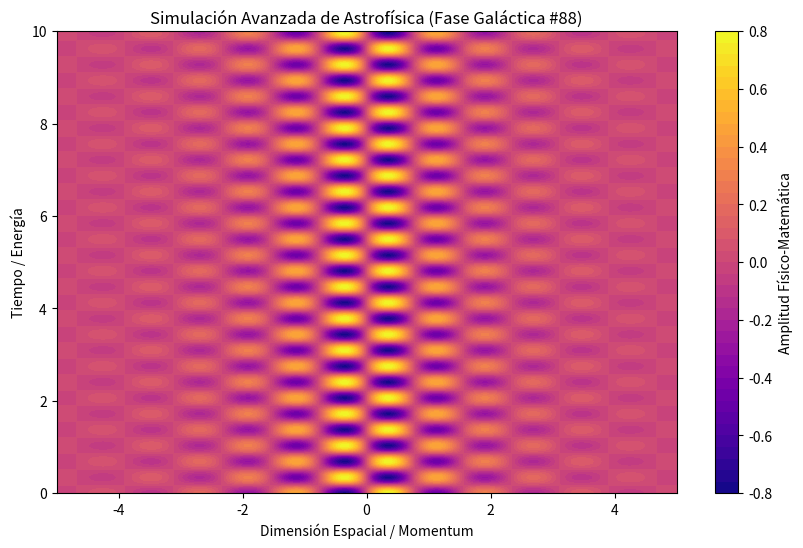

Recreate this plot in Python.
%matplotlib inline
# Simulación Galáctica: Astrofísica - Variante 88
import numpy as np
import matplotlib.pyplot as plt

# Parámetros Físicos Aleatorios
param_1 = 4.029
param_2 = 9.144
param_3 = 0.64

t = np.linspace(0, 10, 500)
x = np.linspace(-5, 5, 500)
X, T = np.meshgrid(x, t)

# Ecuación Base (Avanzada)
Z = np.sin(X * param_1) * np.cos(T * param_2) * np.exp(-np.abs(X) * param_3)

plt.figure(figsize=(10, 6))
plt.contourf(X, T, Z, 50, cmap='plasma')
plt.colorbar(label='Amplitud Físico-Matemática')
plt.title(r'Simulación Avanzada de Astrofísica (Fase Galáctica #88)')
plt.xlabel('Dimensión Espacial / Momentum')
plt.ylabel('Tiempo / Energía')
plt.show()
